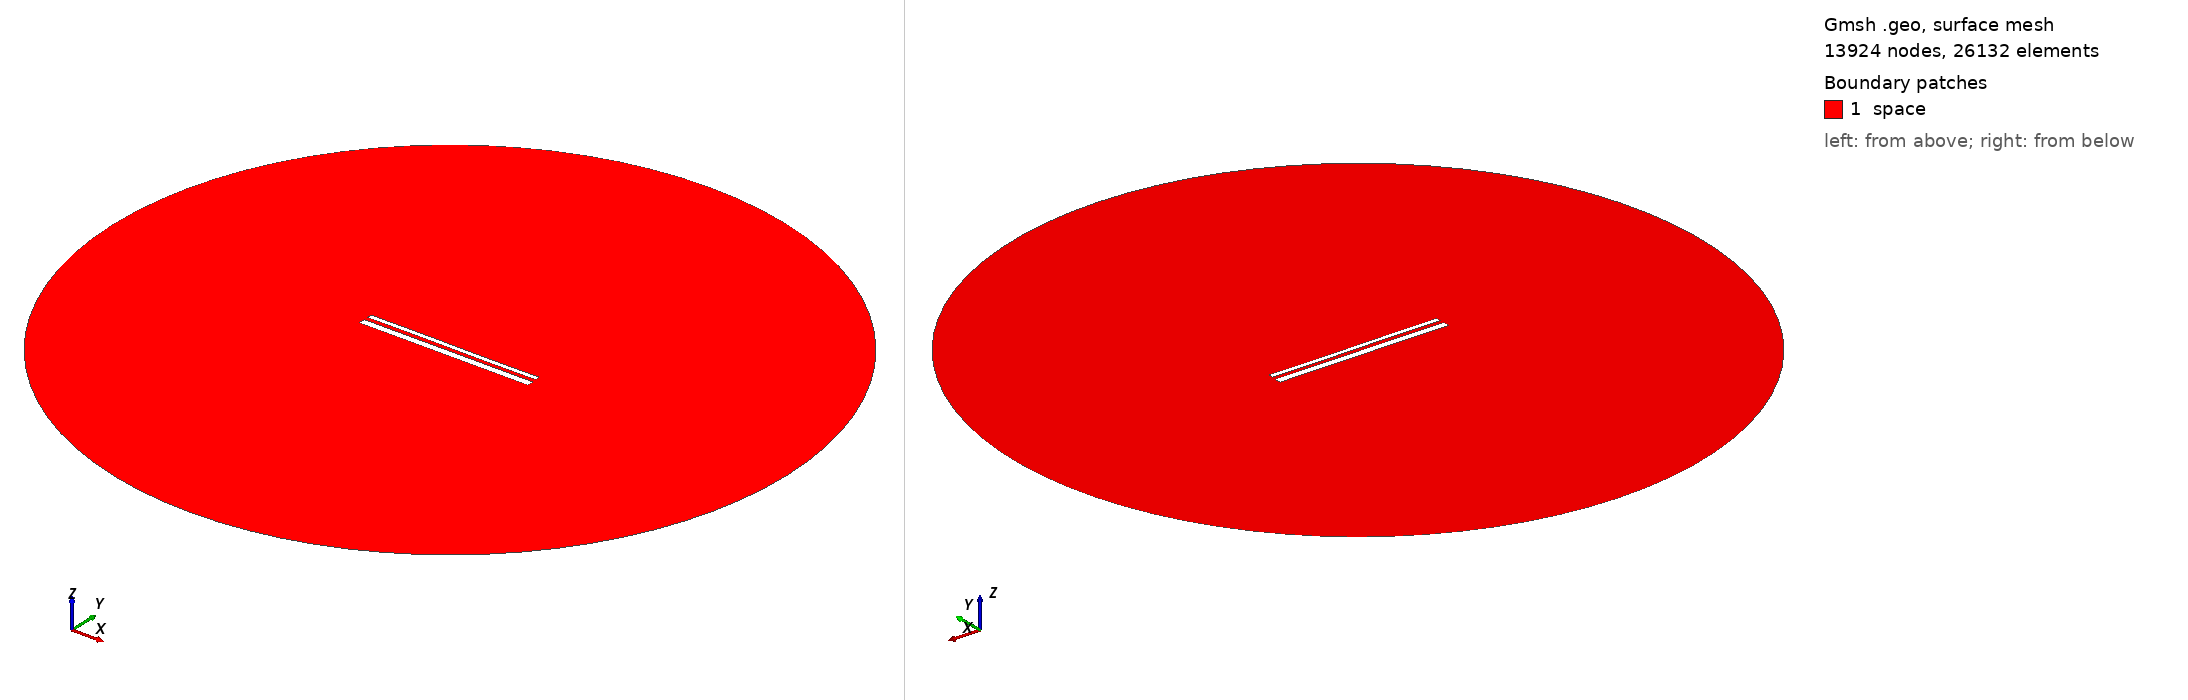

Gmsh geometry script, surface-meshed: 13924 nodes, 26132 surface elements. Boundary patches (legend numbers): 1 space. Left view from above one corner, right view from below the opposite corner. Legend entries are the model's physical surfaces. The drawing asked Gmsh for element sizes between 1% and 20% of the model's largest extent; the script's own settings can give other sizes.

=== 13943.geo (drawn) ===
//---------------------------------------
// Geometry kernel
//---------------------------------------

SetFactory("OpenCASCADE");



//---------------------------------------
// Parameters of the geometry
//---------------------------------------

// Overetch of the upper plate
overetch = 0.5;

// Distance between the plates
distance = 2.0;

// Discretization over the x axis (for the deformation)
nx = 50; 

// Length of the plate
L = 100 - overetch; 

// Number of modes
n = 4; 

// 1st mode coefficient
coeff(1) = -0.075;
beta(1) = 0.596864 * 3.1415926535 / L;

// 2nd mode coefficient
coeff(2) = 0.0;
beta(2) = 1.49418 * 3.1415926535 / L;

// 3rd mode coefficient
coeff(3) = 0.07499999999999998;
beta(3) = 2.50025 * 3.1415926535 / L;

// 4th mode coefficient
coeff(4) = 0.0;
beta(4) = 3.49999 * 3.1415926535 / L;



//---------------------------------------
// Upper plate (deformed rectangle)
//---------------------------------------

// Coordiantes of the upper plate
xmin = -50;
xmax = 50 - overetch;

// Height of the upper plate
yheight = 4 - 2 * overetch;

// Indexes of the points
UpperID[] = {};
LowerID[] = {};
LeftID[] = {};
RightID[] = {};

// Point index
p = 1;

// Horizontal edges
For i In {1:nx}
    x = xmin + (i-1)*(xmax - xmin)/(nx-1);

    y_bottom = distance / 2 + overetch;
    For j In {1:n}
        C = (Cosh(beta(j)*L) + Cos(beta(j)*L)) / (Sinh(beta(j)*L) + Sin(beta(j)*L));
        y_bottom  = y_bottom + coeff(j) * (Cosh(beta(j)*(x+50)) - Cos(beta(j)*(x+50)) - C * (Sinh(beta(j)*(x+50)) - Sin(beta(j)*(x+50))));
    EndFor

    y_top = y_bottom + yheight;

    Point(p) = {x, y_top, 0, 1.0};
    UpperID[i] = p;
    p = p + 1;

    Point(p) = {x, y_bottom, 0, 1.0};
    LowerID[i] = p;
    p = p + 1;
EndFor

// Create point lists
UpperPts[] = {}; LowerPts[] = {};
For i In {1:nx}
  UpperPts[] += {UpperID[i]};
  LowerPts[] += {LowerID[i]};
EndFor

// Build splines
Spline(1) = {UpperPts[]};
Spline(2) = {LowerPts[]};
Line(3) = {LowerPts[nx-1], UpperPts[nx-1]};
Line(4) = {LowerPts[0], UpperPts[0]};

// Build the plane surface
Curve Loop(1) = {2, 3, -1, -4};
Plane Surface(1) = {1};



//---------------------------------------
// Lower plate (rectangle)
//---------------------------------------

// Vertices
Point(1001) = {-50, -1, 0, 1.0};
Point(1002) = { 50, -1, 0, 1.0};
Point(1003) = { 50,  -5, 0, 1.0};
Point(1004) = {-50,  -5, 0, 1.0};

// Edges
Line(5) = {1001, 1002};
Line(6) = {1002, 1003};
Line(7) = {1003, 1004};
Line(8) = {1004, 1001};

// Plane surface
Line Loop(2) = {5, 6, 7, 8};
Plane Surface(2) = {2}; 



//---------------------------------------
// Outer (fictious) boundary
//---------------------------------------

// Points
Point(1005) = {0, 0, 0};       // Center
Point(1006) = {200, 0, 0};     // Start point
Point(1007) = {0, 200, 0};     // 90 degrees
Point(1008) = {-200, 0, 0};    // 180 degrees
Point(1009) = {0, -200, 0};    // 270 degrees

// Circle arcs (each needs start, center, end)
Circle(9) = {1006, 1005, 1007};
Circle(10) = {1007, 1005, 1008};
Circle(11) = {1008, 1005, 1009};
Circle(12) = {1009, 1005, 1006};

// Plane surface for the entire domain
Curve Loop(3) = {9, 10, 11, 12};
Surface(3) = {3};

// Subtract the plates from the whole domain to obtain the actual domain where we want to solve the equations
BooleanDifference{ Surface{3}; Delete; }{ Surface{1}; Surface{2}; Delete; }




//---------------------------------------
// Transfinite Lines/Curves
//---------------------------------------

// Set the number of points on the boundaries
r = 7;

// Plates
Transfinite Curve {1, 2} = 50*r Using Progression 1;
Transfinite Curve {3, 4} = 2*r Using Progression 1;
Transfinite Line {5, 7} = 50*r Using Progression 1;
Transfinite Line {6, 8} = 2*r Using Progression 1;

// Outer boundary
Transfinite Line {9, 10, 11, 12} = 20 Using Progression 1;



//---------------------------------------
// Physical groups
//---------------------------------------                

// Physical curves (boundaries)
Physical Line("force_segment", 10) = {2};
Physical Line("upper_plate", 11) = {1, 3, 4};
Physical Line("lower_plate", 12) = {5, 6, 7, 8};
Physical Line("boundary", 20) = {9, 10, 11, 12};

// Physical Surfaces
Physical Surface("space", 30) = {3};



//---------------------------------------
// 6. Generate the Mesh
//---------------------------------------

// 2D mesh generation
Mesh 2;
